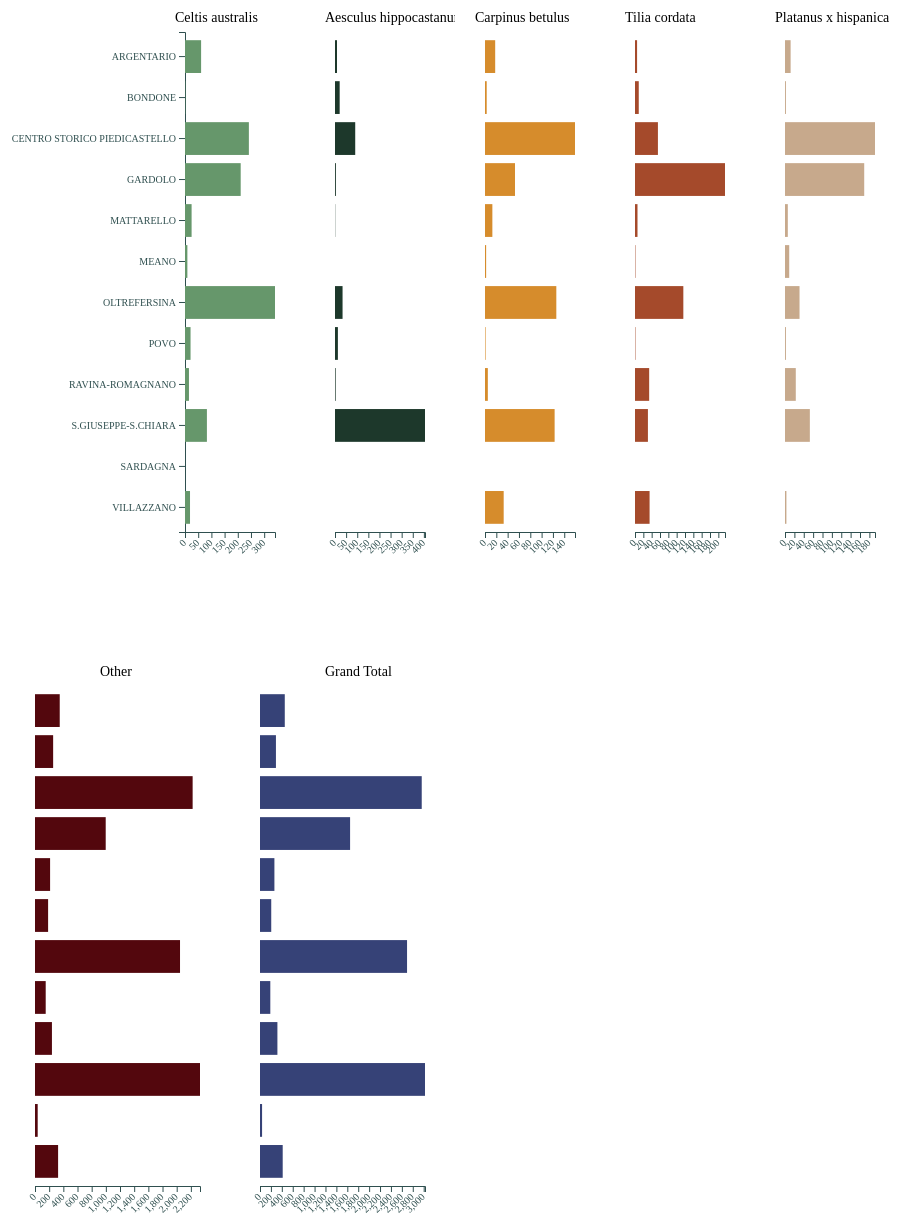
D3 v5 page, settled after 480 driven frames (8 s of simulated time); the page loaded 1 data file(s).


        var tooltip = d3.select("#my_dataviz")
            .append("div")
            .attr("class", "toolTip")
            .style("display", "none");

        var margin = { top: 80, right: 30, bottom: 30, left: 180 },
            width = 300 - margin.left - margin.right,
            height = 650 - margin.top - margin.bottom;
        chartWidth = width;
        chartHeight = 500;

        // Parse the Data
        d3.csv("../data/count_region_treetype_totals.csv").then(function (data) {
            // d3.csv("../data/region_vs_tree.csv").then(function (data) {

            var mycolors = ['#66976B', '#1D382B', '#D68C2C', '#A54A2B',
                '#C7A98C', '#53070D', '#364277', '#C5BE6A', '#B7264A', '#F4A6B3',
                '#8FBFCC', '#226D7B', '#002E6B'];

            var column_name = data.columns.slice(1);

            var color = d3.scaleOrdinal()
                .domain(column_name)
                .range(mycolors);

            for (var i = 1; i < column_name.length + 1; i++) {
                if (i > 1) {
                    margin = { top: 80, right: 30, bottom: 30, left: 30 },
                        width = 150 - margin.left - margin.right,
                        height = 650 - margin.top - margin.bottom;
                    chartWidth = width;
                    chartHeight = 500;
                }

                if (i >= column_name.length - 1) {
                    margin = { top: 80, right: 30, bottom: 30, left: 30 },
                        width = 225 - margin.left - margin.right,
                        height = 650 - margin.top - margin.bottom;
                    chartWidth = width;
                    chartHeight = 500;
                }
                // append the svg object to the body of the page
                const svg = d3.select("body")
                    .append("svg")
                    .attr("width", width + margin.left + margin.right)
                    .attr("height", height + margin.top + margin.bottom)
                    .append("g")
                    .attr("transform", `translate(${margin.left}, ${margin.top})`)


                // console.log("data", data)

                var region = data.map(function (d) { return d.Regions; });
                // console.log(region);

                var keys = [data.columns[i]];
                // console.log(keys);

                var stack = d3.stack()
                    .keys(keys)
                    .order(d3.stackOrderNone)
                    .offset(d3.stackOffsetNone);

                var series = stack(data);
                // console.log(series);
                // console.log(d3.max(data, function (d) {
                //     return d3.sum(keys, function (key) {
                //         return +d[key];
                //     });
                // }))
                // Add X axis
                const x = d3.scaleLinear()
                    .domain([0, d3.max(data, function (d) {
                        return d3.sum(keys, function (key) {
                            return +d[key];
                        });
                    })])
                    .range([0, chartWidth]);

                svg.append("g")
                    .attr("transform", `translate(0, ${chartHeight})`)
                    .call(d3.axisBottom(x))
                    .selectAll("text")
                    .attr("transform", "translate(-10,0)rotate(-45)")
                    .style("text-anchor", "end");
                const y = d3.scaleBand()
                    .range([0, chartHeight])
                    .domain(data.map(d => d.Regions))
                    .padding(.2);

                if (i == 1) {
                    svg.append("g")
                        .call(d3.axisLeft(y))
                }

                //Bars
                svg.selectAll("g.stack")
                    .data(series)
                    .enter().append("g")
                    .attr("class", "stack")
                    .attr("fill", function (d) { return color(d.key); })
                    .attr("class", function (d) { return d.key })
                    .selectAll("rect")
                    .data(function (d) { return d; })
                    .enter().append("rect")
                    .attr("class", function (d) { return d.data.Regions })
                    .attr("y", function (d) { return y(d.data.Regions); })
                    .attr("x", function (d) { return x(d[0]); })
                    // .attr("title",)
                    .attr("height", y.bandwidth())
                    .attr("width", function (d) { return x(d[1]) - x(d[0]); })
                    .on("mousemove", function (d) {

                        tooltip
                            .style("left", d.pageX - 50 + "px")
                            .style("top", d.pageY - 70 + "px")
                            .style("display", "inline-block")
                        // .html(function (d) { return d.data.Regions })//+ "<br><span>" + "average canopy cover: " + (canopy_cover.toFixed(2)) + "</span>" + "<br><span>" + "tree abundance: " + (d.count) });
                    })
                    .on("mouseout", function (d) { tooltip.style("display", "none"); });
                //Legend
                var legend = svg.selectAll(".legend")
                    .data(keys.slice().reverse())
                    .enter().append("g")
                    .attr("font-family", "sans-serif")
                    .attr("font-size", 14)
                    .attr("class", "legend")
                    .attr("transform", function (d, i) { return "translate(0," + i * 40 + ")"; });

                legend.append("text")
                    .attr("x", width - 100)
                    .attr("y", -15)
                    .attr("dy", ".35em")
                    .style("text-anchor", "start")
                    .text(function (d) { return d; });

            }

            function wrap(text, width) {
                text.each(function () {
                    var text = d3.select(this),
                        words = text.text().split(/\s+/).reverse(),
                        word,
                        line = [],
                        lineNumber = 0,
                        lineHeight = 1.1, // ems
                        y = text.attr("y"),
                        dy = parseFloat(text.attr("dy")),
                        tspan = text.text(null).append("tspan").attr("x", 0).attr("y", y).attr("dy", dy + "em")
                    while (word = words.pop()) {
                        line.push(word)
                        tspan.text(line.join(" "))
                        if (tspan.node().getComputedTextLength() > width) {
                            line.pop()
                            tspan.text(line.join(" "))
                            line = [word]
                            tspan = text.append("tspan").attr("x", 0).attr("y", y).attr("dy", `${++lineNumber * lineHeight + dy}em`).text(word)
                        }
                    }
                })
            }


        })


    

### data: ../data/count_region_treetype_totals.csv
?Regions, Celtis australis, Aesculus hippocastanum, Carpinus betulus, Tilia cordata, Platanus x hispanica, Other, Grand Total
ARGENTARIO, 61, 9, 18, 5, 12, 349, 454
BONDONE, 1, 21, 3, 9, 2, 256, 292
CENTRO STORICO PIEDICASTELLO, 242, 91, 159, 55, 192, 2225, 2964
GARDOLO, 211, 4, 53, 216, 169, 998, 1651
MATTARELLO, 25, 1, 13, 6, 6, 213, 264
MEANO, 9, 0, 2, 1, 9, 185, 206
OLTREFERSINA, 341, 34, 126, 116, 31, 2047, 2695
POVO, 21, 13, 1, 1, 2, 151, 189
RAVINA-ROMAGNANO, 15, 3, 5, 34, 23, 239, 319
S.GIUSEPPE-S.CHIARA, 83, 405, 123, 31, 53, 2329, 3024
SARDAGNA, 0, 0, 0, 0, 0, 38, 38
VILLAZZANO, 19, 0, 33, 35, 3, 326, 416